Dataset: ulcer-cancer-prj (GitHub, tamilkumaran-g/ulcer-cancer-prj). Classes: cancer, ulcer.

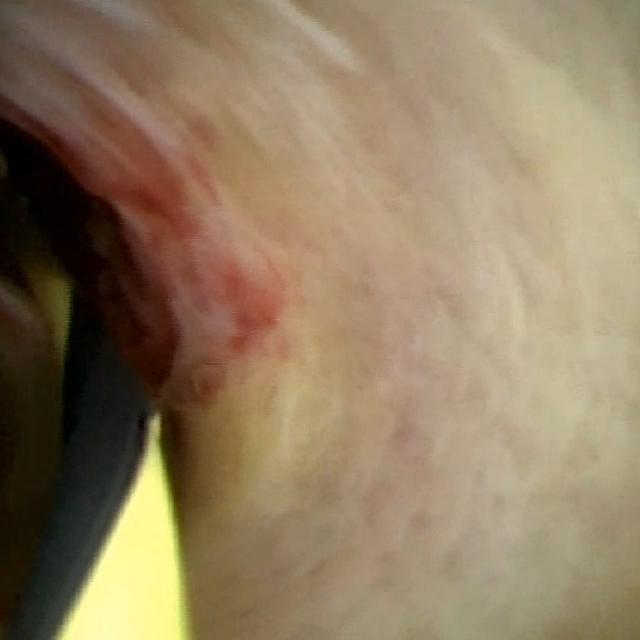
Label: cancer

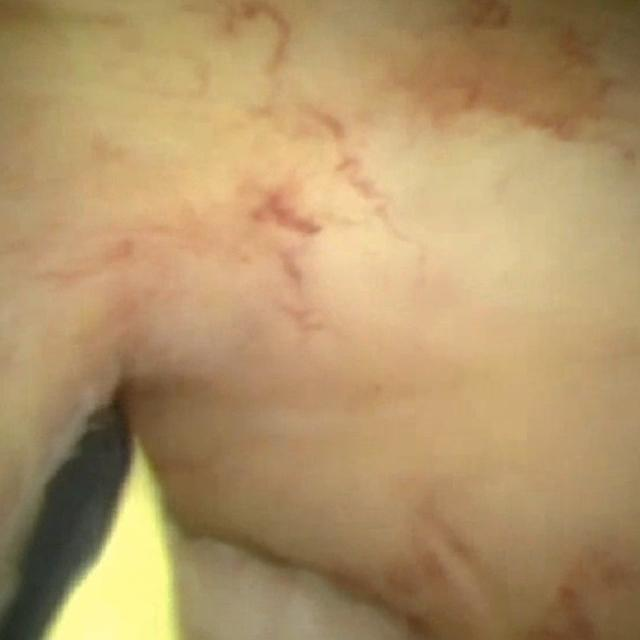
Label: cancer

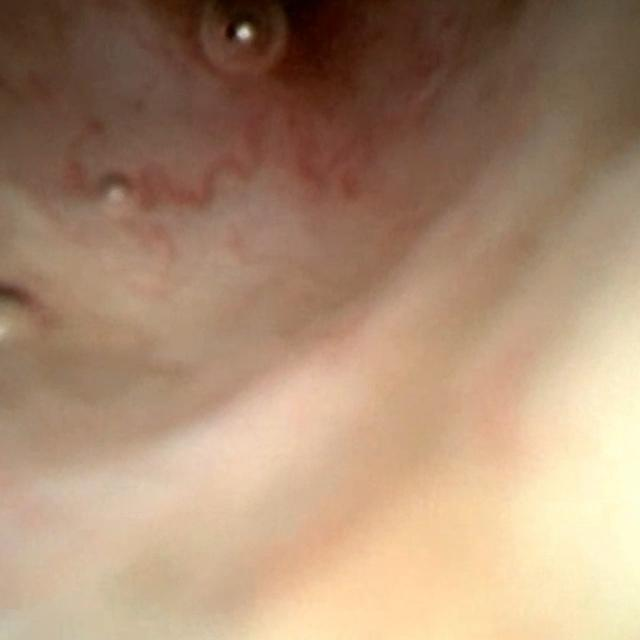
Label: cancer

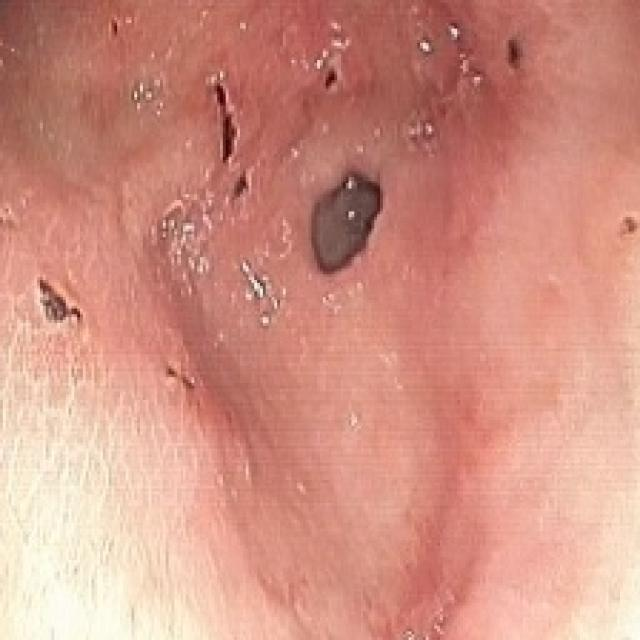
Label: ulcer

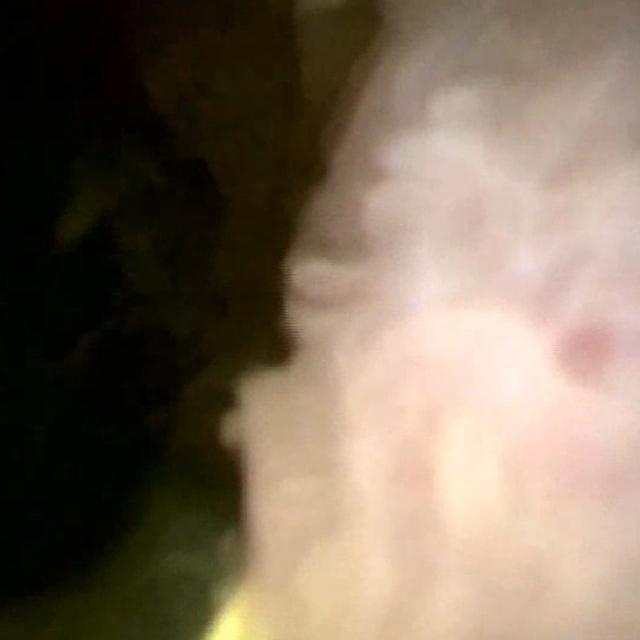
Label: cancer

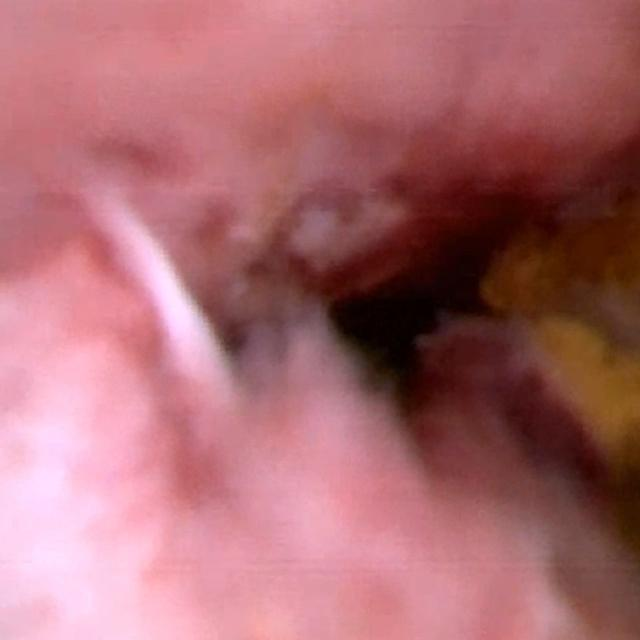
Label: cancer
